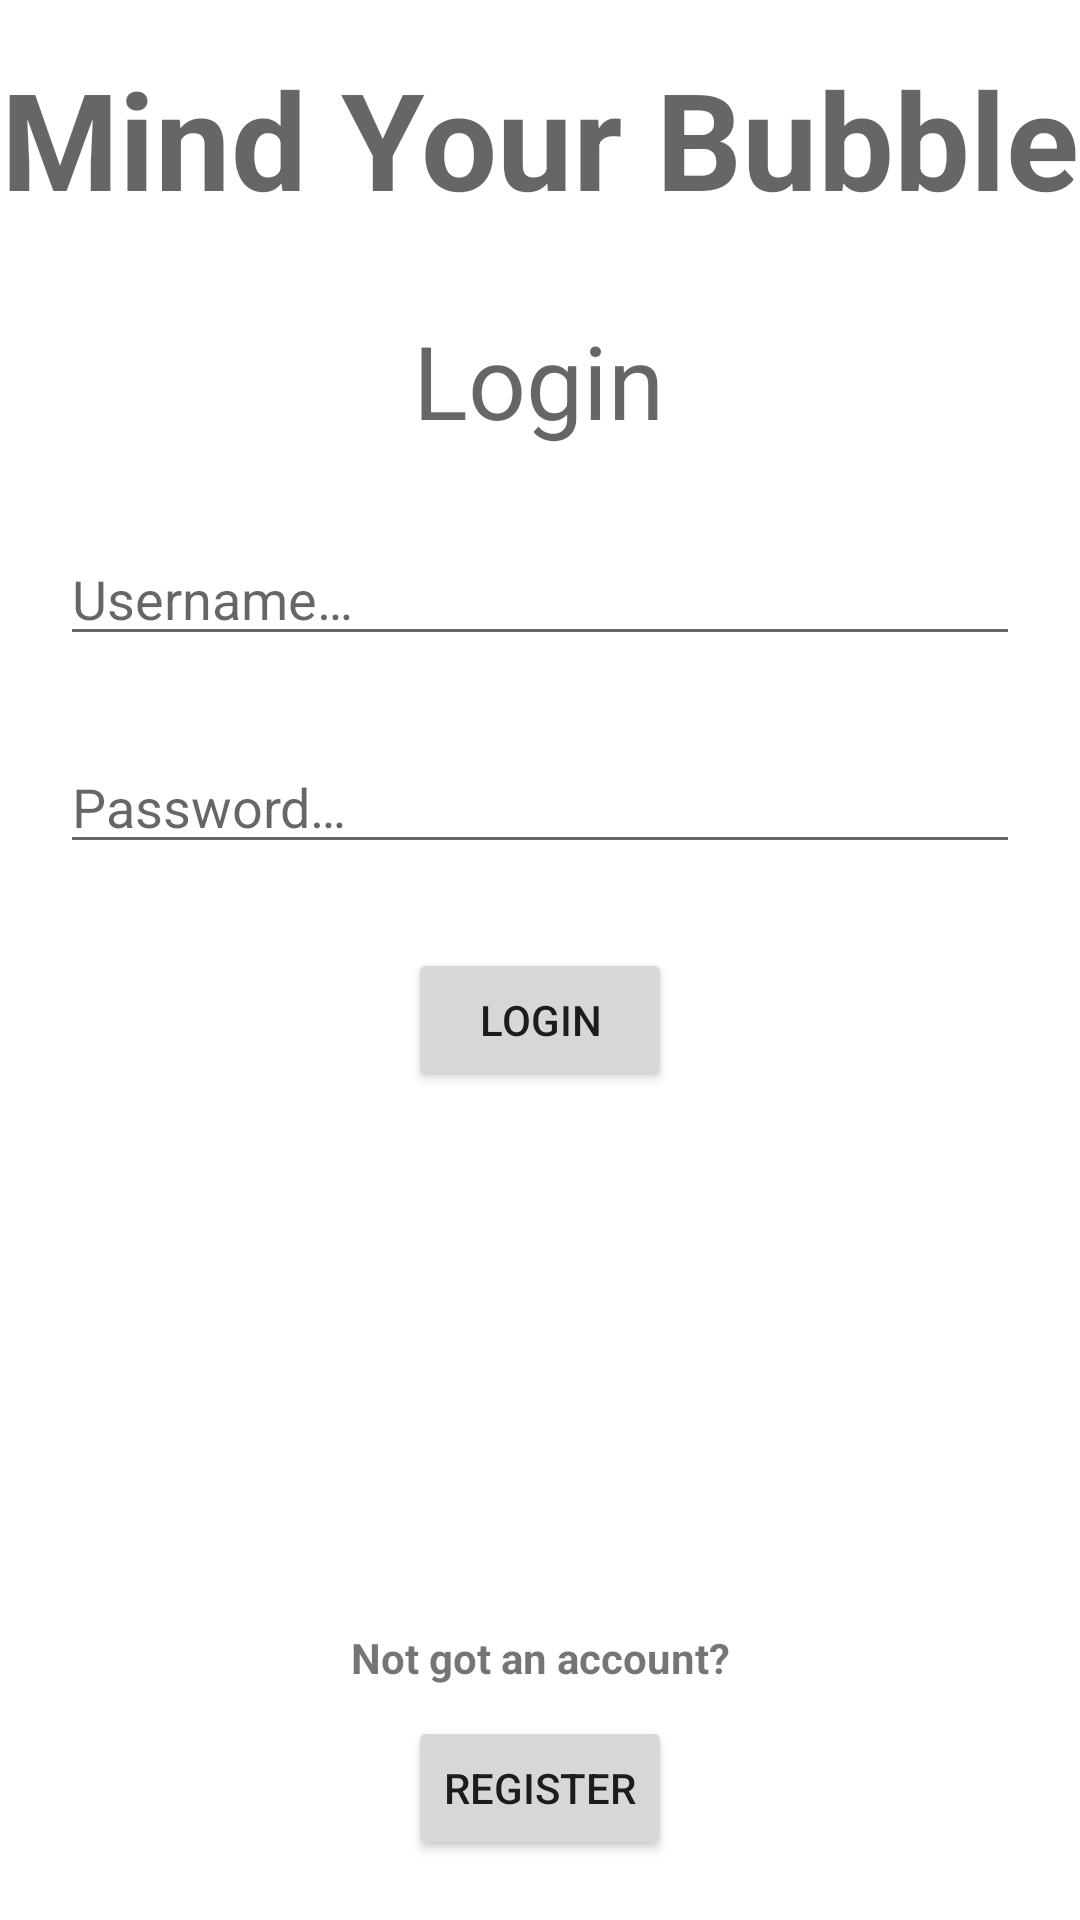

Produce the Android XML layout that renders to this screen, including the resource entries it uses.
<!-- AndroidManifest.xml: application theme Theme.MindYourBubble -->
<!-- res/layout/activity_main.xml -->
<?xml version="1.0" encoding="utf-8"?>
<androidx.constraintlayout.widget.ConstraintLayout xmlns:android="http://schemas.android.com/apk/res/android"
    xmlns:app="http://schemas.android.com/apk/res-auto"
    xmlns:tools="http://schemas.android.com/tools"
    android:layout_width="match_parent"
    android:layout_height="match_parent"
    tools:context=".MainActivity">

    <TextView
        android:id="@+id/Header"
        android:layout_width="wrap_content"
        android:layout_height="wrap_content"
        android:layout_marginTop="16dp"
        android:text="@string/header_text"
        android:textAppearance="@style/TextAppearance.AppCompat.Display2"
        android:textStyle="bold"
        app:layout_constraintEnd_toEndOf="parent"
        app:layout_constraintHorizontal_bias="0.498"
        app:layout_constraintStart_toStartOf="parent"
        app:layout_constraintTop_toTopOf="parent" />

    <TextView
        android:id="@+id/Login"
        android:layout_width="wrap_content"
        android:layout_height="wrap_content"
        android:layout_marginTop="28dp"
        android:text="@string/login_text"
        android:textAppearance="@style/TextAppearance.AppCompat.Display1"
        app:layout_constraintEnd_toEndOf="parent"
        app:layout_constraintHorizontal_bias="0.498"
        app:layout_constraintStart_toStartOf="parent"
        app:layout_constraintTop_toBottomOf="@+id/Header" />

    <EditText
        android:id="@+id/UsernameLogin"
        android:layout_width="0dp"
        android:layout_height="wrap_content"
        android:layout_marginStart="20dp"
        android:layout_marginTop="28dp"
        android:layout_marginEnd="20dp"
        android:ems="10"
        android:hint="@string/username"
        android:inputType="textPersonName"
        app:layout_constraintEnd_toEndOf="parent"
        app:layout_constraintHorizontal_bias="0.497"
        app:layout_constraintStart_toStartOf="parent"
        app:layout_constraintTop_toBottomOf="@+id/Login" />

    <EditText
        android:id="@+id/PasswordLogin"
        android:layout_width="0dp"
        android:layout_height="wrap_content"
        android:layout_marginTop="28dp"
        android:ems="10"
        android:hint="@string/password"
        android:inputType="textPassword"
        app:layout_constraintEnd_toEndOf="@+id/UsernameLogin"
        app:layout_constraintStart_toStartOf="@+id/UsernameLogin"
        app:layout_constraintTop_toBottomOf="@+id/UsernameLogin" />

    <Button
        android:id="@+id/LoginButtonLogin"
        android:layout_width="wrap_content"
        android:layout_height="wrap_content"
        android:layout_marginTop="28dp"
        android:onClick="switchLogin"
        android:text="@string/login_text"
        app:layout_constraintEnd_toEndOf="parent"
        app:layout_constraintStart_toStartOf="parent"
        app:layout_constraintTop_toBottomOf="@+id/PasswordLogin" />

    <Button
        android:id="@+id/RegisterButtonLogin"
        android:layout_width="wrap_content"
        android:layout_height="wrap_content"
        android:layout_marginBottom="20dp"
        android:onClick="switchRegister"
        android:text="@string/register_text"
        app:layout_constraintBottom_toBottomOf="parent"
        app:layout_constraintEnd_toEndOf="parent"
        app:layout_constraintStart_toStartOf="parent" />

    <TextView
        android:id="@+id/no_account"
        android:layout_width="wrap_content"
        android:layout_height="wrap_content"
        android:layout_marginBottom="10dp"
        android:text="@string/no_account"
        android:textStyle="bold"
        app:layout_constraintBottom_toTopOf="@+id/RegisterButtonLogin"
        app:layout_constraintEnd_toEndOf="parent"
        app:layout_constraintStart_toStartOf="parent" />

    <TextView
        android:id="@+id/errorLogin"
        android:layout_width="wrap_content"
        android:layout_height="wrap_content"
        android:layout_marginTop="5dp"
        android:text="@string/login_error"
        android:textColor="#F44336"
        android:visibility="invisible"
        app:layout_constraintEnd_toEndOf="parent"
        app:layout_constraintStart_toStartOf="parent"
        app:layout_constraintTop_toBottomOf="@+id/LoginButtonLogin" />

</androidx.constraintlayout.widget.ConstraintLayout>
<!-- resources referenced by this layout -->
<resources>
  <string name="header_text">Mind Your Bubble</string>
  <string name="login_error">Incorrect Login Details</string>
  <string name="login_text">Login</string>
  <string name="no_account">Not got an account?</string>
  <string name="password">Password…</string>
  <string name="register_text">Register</string>
  <string name="username">Username…</string>
  <style name="Theme.MindYourBubble" parent="Theme.MaterialComponents.Light.NoActionBar">
          
          <item name="colorPrimary">@color/purple_500</item>
          <item name="colorPrimaryVariant">@color/purple_700</item>
          <item name="colorOnPrimary">@color/white</item>
          
          <item name="colorSecondary">@color/teal_200</item>
          <item name="colorSecondaryVariant">@color/teal_700</item>
          <item name="colorOnSecondary">@color/black</item>
          
          <item name="android:statusBarColor" tools:targetApi="l">?attr/colorPrimaryVariant</item>
          
      </style>
  <!-- not gathered from this repository: default colours our renderer supplied (Android Studio template values) -->
  <color name="purple_500">#FF6200EE</color>
  <color name="purple_700">#FF3700B3</color>
  <color name="teal_200">#FF03DAC5</color>
  <color name="teal_700">#FF018786</color>
  <color name="black">#FF000000</color>
  <color name="white">#FFFFFFFF</color>
</resources>
